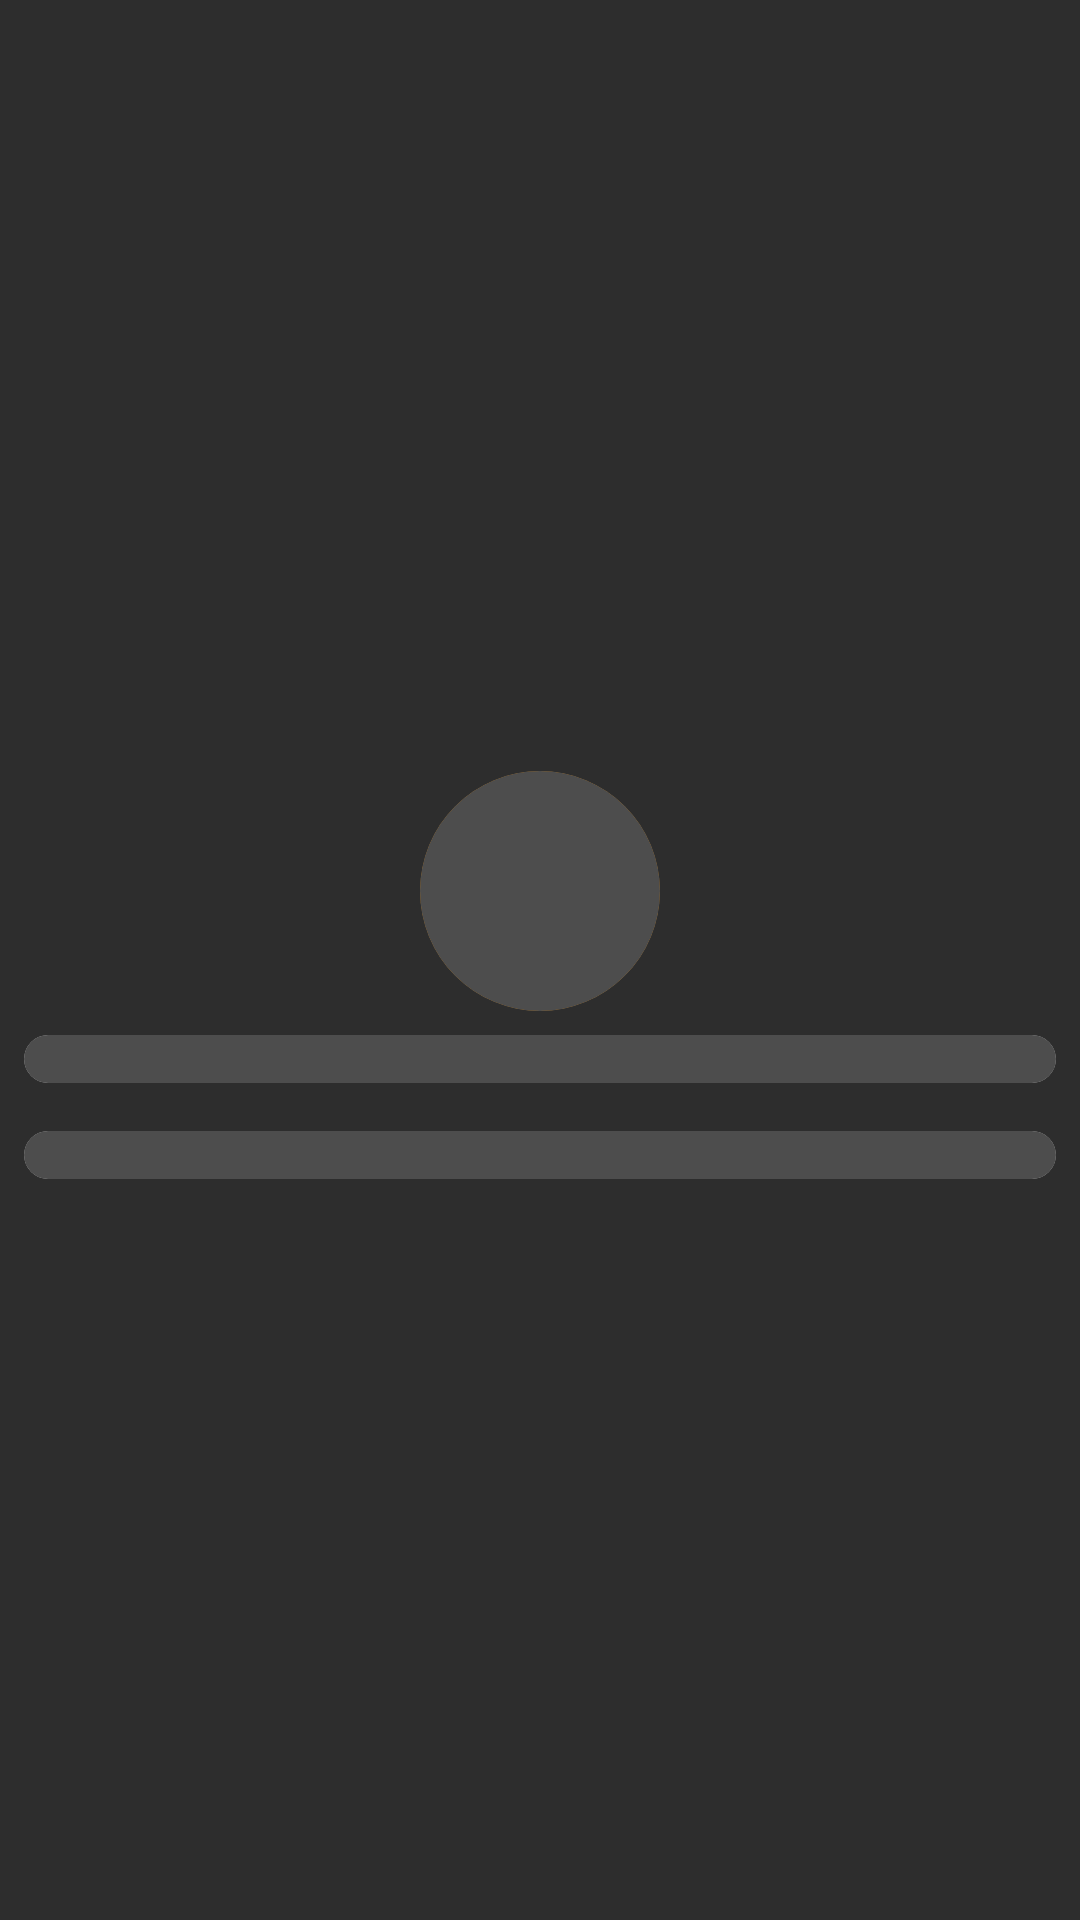

This screen was rendered from an Android layout file. Write that file and the resources it references.
<!-- AndroidManifest.xml: application theme Theme.FoodHub -->
<!-- res/layout/meals_shimmer_layout.xml -->
<?xml version="1.0" encoding="utf-8"?>
<LinearLayout xmlns:android="http://schemas.android.com/apk/res/android"
    android:layout_width="120dp"
    android:layout_height="170dp"
    xmlns:app="http://schemas.android.com/apk/res-auto"
    android:layout_margin="8dp"
    android:background="#2d2d2d"
    android:gravity="center"
    android:orientation="vertical"
    android:elevation="4dp">

    <androidx.constraintlayout.widget.ConstraintLayout
        android:layout_width="match_parent"
        android:layout_height="wrap_content"
        android:layout_marginTop="-14dp"
        android:orientation="horizontal">

        <ImageView
            android:id="@+id/ivMeal"
            android:layout_width="80dp"
            android:layout_height="80dp"
            android:layout_marginTop="24dp"
            android:background="@drawable/circle_image"
            android:src="@color/gray"
            app:layout_constraintBottom_toBottomOf="parent"
            app:layout_constraintEnd_toEndOf="parent"
            app:layout_constraintStart_toStartOf="parent"
            app:layout_constraintTop_toTopOf="parent"
            android:clipToOutline="true"
            android:scaleType="centerCrop" />

    </androidx.constraintlayout.widget.ConstraintLayout>

    <LinearLayout
        android:layout_width="match_parent"
        android:layout_height="wrap_content"
        android:gravity="center"
        android:layout_marginTop="8dp"
        android:orientation="horizontal">

        <ImageView
            android:background="@drawable/curve_bg"
            android:layout_width="match_parent"
            android:src="@color/gray"
            android:clipToOutline="true"
            android:layout_height="16dp"
            android:layout_marginHorizontal="8dp"
   />


    </LinearLayout>





    <ImageView
        android:background="@drawable/curve_bg"
        android:layout_width="match_parent"
        android:src="@color/gray"
        android:clipToOutline="true"
        android:layout_height="16dp"
        android:layout_marginTop="16dp"
        android:layout_marginHorizontal="8dp"/>

</LinearLayout>
<!-- resources referenced by this layout -->
<resources>
  <color name="gray">#4d4d4d</color>
  <!-- drawable circle_image (drawable) -->
  <?xml version="1.0" encoding="utf-8"?>
  <shape android:shape="oval" xmlns:android="http://schemas.android.com/apk/res/android">
  <solid android:color="@color/primary_color"/>
  </shape>
  <!-- drawable curve_bg (drawable) -->
  <?xml version="1.0" encoding="utf-8"?>
  <selector xmlns:android="http://schemas.android.com/apk/res/android">
      <item android:state_pressed="true">
          <shape android:shape="rectangle">
              <solid android:color="@color/primary_color" />
               <corners android:radius="16dp"/>
          </shape>
      </item>
  <item>
          <shape android:shape="rectangle">
              <solid android:color="@color/white" />
               <corners android:radius="16dp"/>
          </shape>
      </item>
  </selector>
  <style name="Theme.FoodHub" parent="Base.Theme.FoodHub" />
  <color name="primary_color">#f59000</color>
  <color name="white">#FFFFFFFF</color>
  <style name="Base.Theme.FoodHub" parent="Theme.Material3.DayNight.NoActionBar">
          
           <item name="colorPrimary">@color/primary_color</item>
          <item name="android:statusBarColor">@color/black2</item>
          <item name="android:navigationBarColor">@color/white</item>
  
      </style>
  <color name="black2">#333333</color>
</resources>
